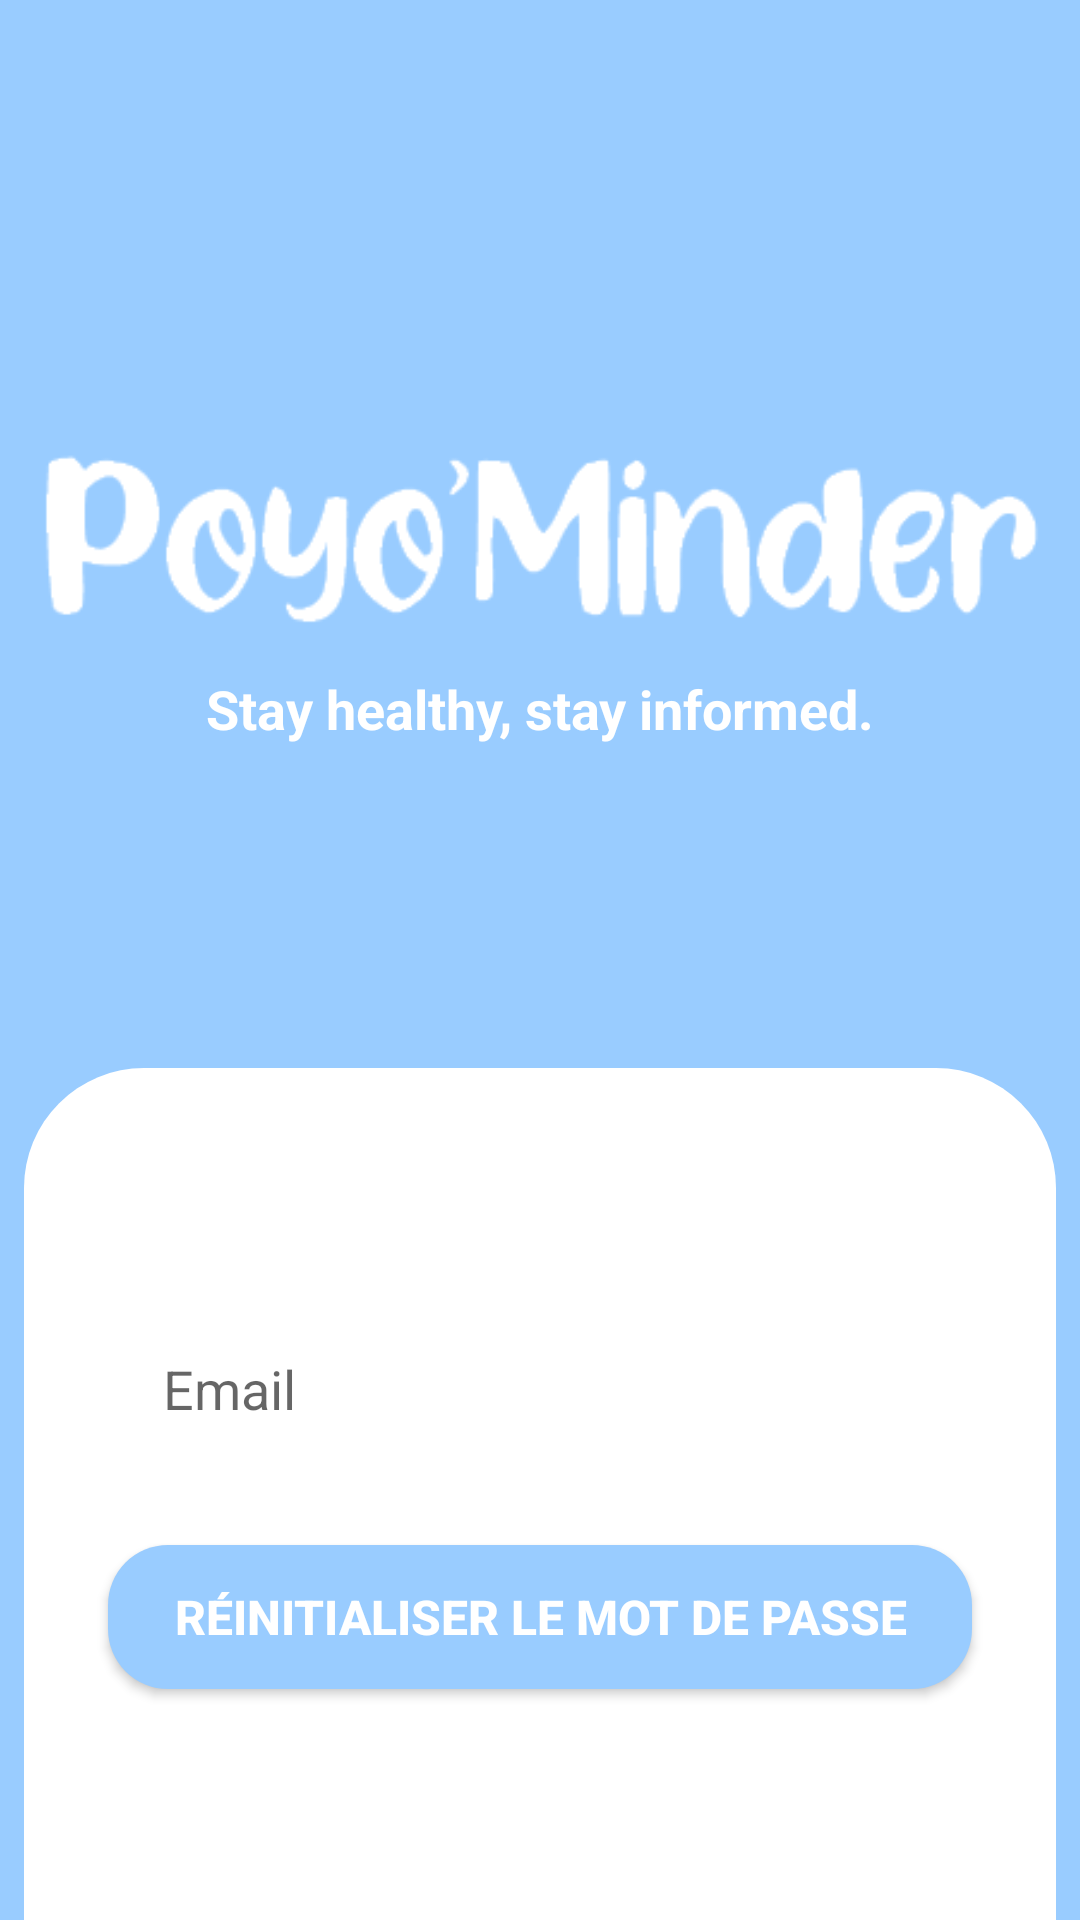

The Android layout XML behind this screen, and the referenced resources:
<!-- AndroidManifest.xml: application theme Theme.PoyoMinder -->
<!-- res/layout/activity_forgot_password.xml -->
<?xml version="1.0" encoding="utf-8"?>

<androidx.constraintlayout.widget.ConstraintLayout xmlns:android="http://schemas.android.com/apk/res/android"
    xmlns:app="http://schemas.android.com/apk/res-auto"
    xmlns:tools="http://schemas.android.com/tools"
    android:layout_width="match_parent"
    android:layout_height="match_parent"
    android:background="@color/blue_used"
    tools:context=".ForgotPassword">

    <ImageView
        android:id="@+id/imageView"
        android:layout_width="332dp"
        android:layout_height="88dp"
        android:layout_marginTop="136dp"
        app:layout_constraintEnd_toEndOf="parent"
        app:layout_constraintHorizontal_bias="0.518"
        app:layout_constraintStart_toStartOf="parent"
        app:layout_constraintTop_toTopOf="parent"
        app:srcCompat="@drawable/poyo_minder" />

    <TextView
        android:id="@+id/textView4"
        android:layout_width="wrap_content"
        android:layout_height="wrap_content"
        android:text="Stay healthy, stay informed."
        android:textColor="@color/white"
        android:textSize="18dp"
        android:textStyle="bold"
        app:layout_constraintEnd_toEndOf="parent"
        app:layout_constraintStart_toStartOf="parent"
        app:layout_constraintTop_toBottomOf="@+id/imageView"
        tools:ignore="MissingConstraints" />

    <com.google.android.material.tabs.TabLayout
        android:id="@+id/tab_layout"
        android:layout_width="match_parent"
        android:layout_height="284dp"
        android:layout_marginStart="8dp"
        android:layout_marginLeft="8dp"
        android:layout_marginEnd="8dp"
        android:layout_marginRight="8dp"
        android:background="@drawable/vie_bg"
        app:layout_constraintBottom_toBottomOf="parent"
        app:layout_constraintEnd_toEndOf="parent"
        app:layout_constraintStart_toStartOf="parent"
        app:layout_constraintTop_toBottomOf="@+id/textView4"
        app:layout_constraintVertical_bias="1.0" />

    <EditText
        android:id="@+id/reset_email_entry"
        android:layout_width="0dp"
        android:layout_height="wrap_content"
        android:background="@drawable/edit_text_bg"
        android:hint="Email"
        android:paddingLeft="20dp"
        android:paddingTop="10dp"
        android:paddingBottom="10dp"
        app:layout_constraintBottom_toBottomOf="parent"
        app:layout_constraintEnd_toEndOf="parent"
        app:layout_constraintHorizontal_bias="0.475"
        app:layout_constraintStart_toStartOf="parent"
        app:layout_constraintTop_toTopOf="parent"
        app:layout_constraintVertical_bias="0.74"
        app:layout_constraintWidth_percent=".8" />

    <Button
        android:id="@+id/reset_password_button"
        android:layout_width="0dp"
        android:layout_height="wrap_content"
        android:background="@drawable/button_bg"
        android:text="Réinitialiser le mot de passe"
        android:textColor="@color/white"
        android:textSize="16sp"
        android:textStyle="bold"
        app:layout_constraintBottom_toBottomOf="parent"
        app:layout_constraintEnd_toEndOf="parent"
        app:layout_constraintStart_toStartOf="parent"
        app:layout_constraintTop_toTopOf="parent"
        app:layout_constraintVertical_bias="0.87"
        app:layout_constraintWidth_percent=".8" />

    <ProgressBar
        android:id="@+id/progressBar_reset_password"
        style="?android:attr/progressBarStyle"
        android:layout_width="wrap_content"
        android:layout_height="wrap_content"
        android:visibility="invisible"
        app:layout_constraintBottom_toBottomOf="@+id/tab_layout"
        app:layout_constraintEnd_toEndOf="parent"
        app:layout_constraintHorizontal_bias="0.498"
        app:layout_constraintStart_toStartOf="parent"
        app:layout_constraintTop_toBottomOf="@+id/reset_password_button"
        app:layout_constraintVertical_bias="0.26999998" />

</androidx.constraintlayout.widget.ConstraintLayout>
<!-- resources referenced by this layout -->
<resources>
  <color name="blue_used">#99ccff</color>
  <color name="white">#FFFFFFFF</color>
  <!-- drawable button_bg (drawable) -->
  <?xml version="1.0" encoding="utf-8"?>
  
  <shape xmlns:android="http://schemas.android.com/apk/res/android">
      <corners android:radius="20dp"/>
      <solid android:color="@color/blue_used"/>
  </shape>
  <!-- drawable poyo_minder: png bitmap (drawable, 4702 bytes) -->
  <!-- drawable vie_bg (drawable) -->
  <?xml version="1.0" encoding="utf-8"?>
  
  <shape xmlns:android="http://schemas.android.com/apk/res/android"
  
      android:shape="rectangle">
  
      <solid android:color="@color/white"/>
      <corners android:topLeftRadius="40dp"
          android:topRightRadius="40dp"/>
  
  </shape>
  <style name="Theme.PoyoMinder" parent="Theme.MaterialComponents.DayNight.NoActionBar">
          
          <item name="colorPrimary">@color/blue_onboarding2</item>
          <item name="colorPrimaryVariant">@color/blue_onboarding2</item>
          <item name="colorOnPrimary">@color/white</item>
          
          <item name="colorSecondary">@color/teal_200</item>
          <item name="colorSecondaryVariant">@color/teal_700</item>
          <item name="colorOnSecondary">@color/black</item>
          
          <item name="android:statusBarColor" tools:targetApi="l">?attr/colorPrimaryVariant</item>
          
      </style>
  <color name="blue_onboarding2">#75BAFF</color>
  <color name="teal_200">#FF03DAC5</color>
  <color name="teal_700">#FF018786</color>
  <color name="black">#FF000000</color>
</resources>
